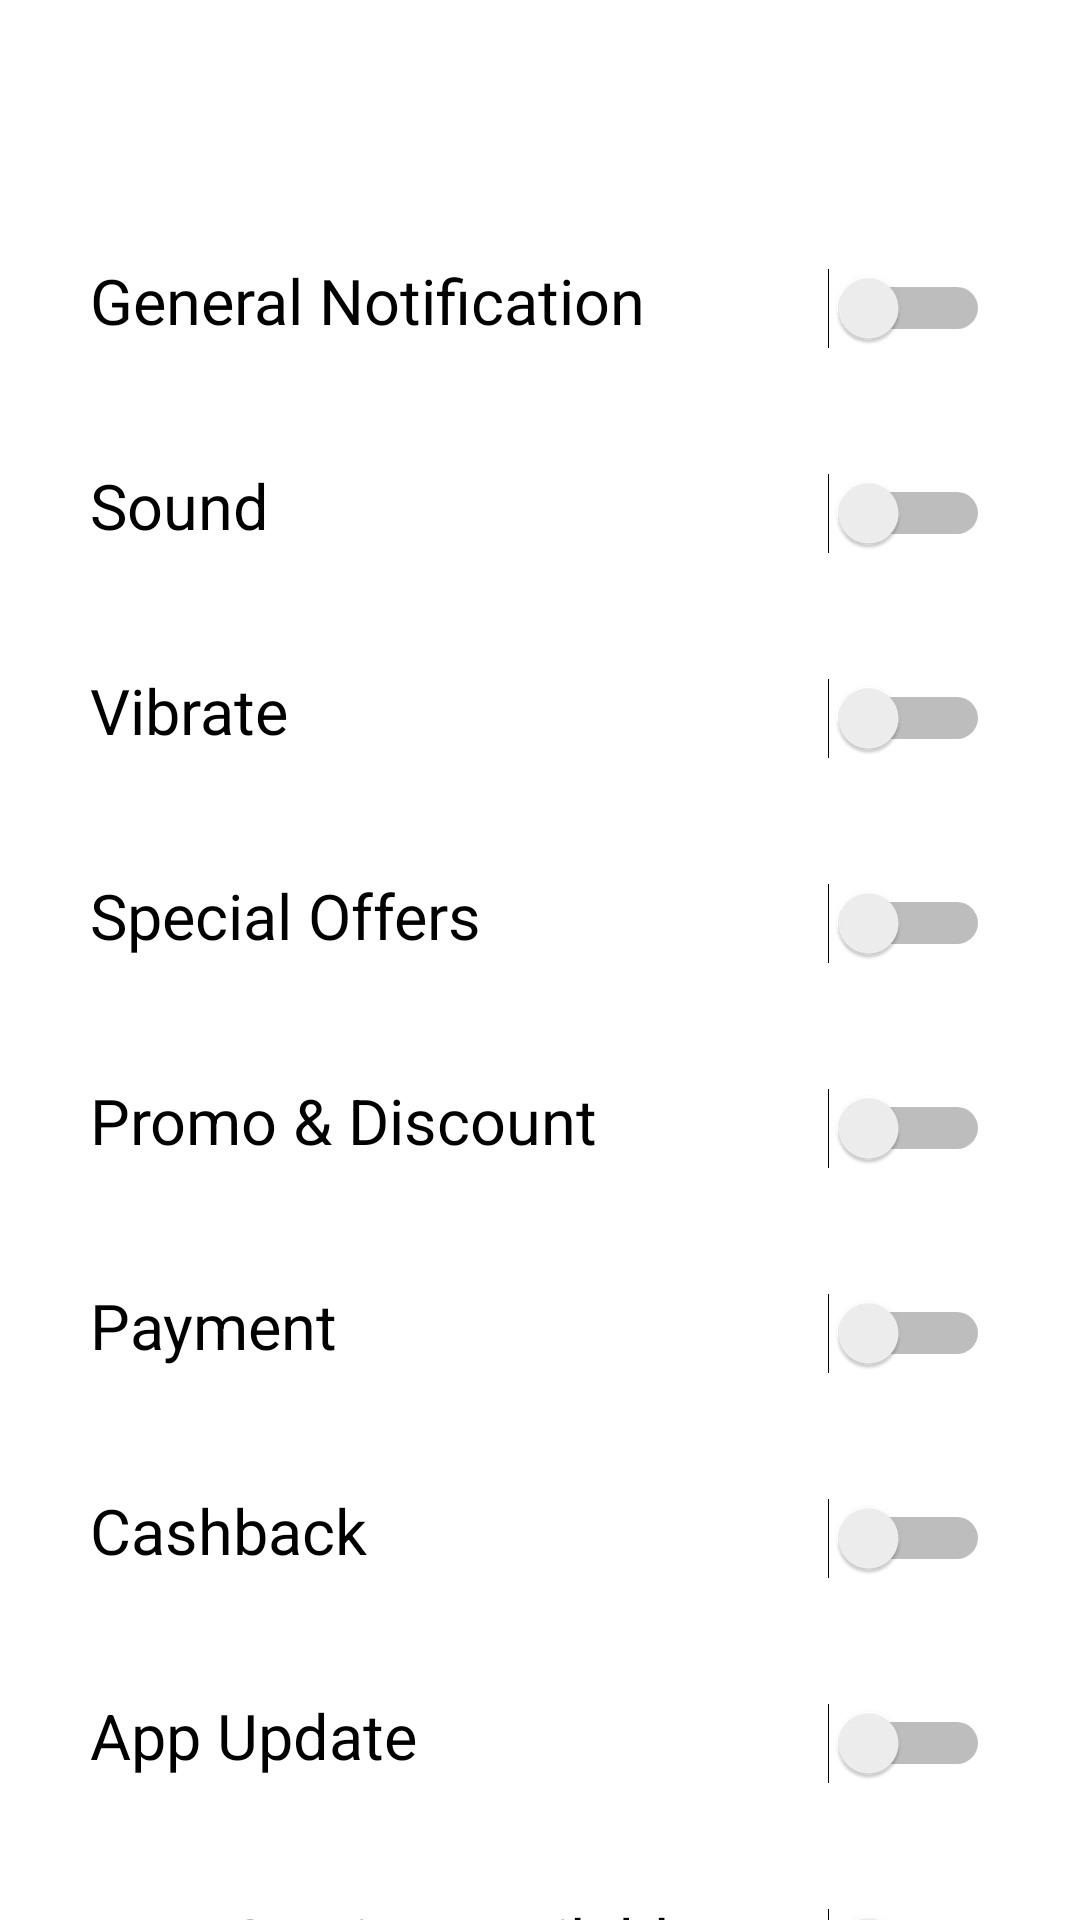

Reconstruct the res/layout file that produces this screen, plus the resources it refers to.
<!-- AndroidManifest.xml: application theme Theme.Shopey -->
<!-- res/layout/fragment_notification.xml -->
<?xml version="1.0" encoding="utf-8"?>
<androidx.constraintlayout.widget.ConstraintLayout xmlns:android="http://schemas.android.com/apk/res/android"
    xmlns:tools="http://schemas.android.com/tools"
    android:layout_width="match_parent"
    android:layout_height="match_parent"
    xmlns:app="http://schemas.android.com/apk/res-auto"
    tools:context=".ui.profileSettings.Notification">

    <include
        android:id="@+id/myToolbar"
        layout="@layout/toolbar_first"
        app:layout_constraintEnd_toEndOf="parent"
        app:layout_constraintStart_toStartOf="parent"
        app:layout_constraintTop_toTopOf="parent" />

    <ScrollView
        android:layout_width="match_parent"
        android:layout_height="0dp"
        android:scrollbars="none"
        app:layout_constraintBottom_toBottomOf="parent"
        app:layout_constraintEnd_toEndOf="parent"
        app:layout_constraintStart_toStartOf="parent"
        app:layout_constraintTop_toBottomOf="@+id/myToolbar">

        <LinearLayout
            android:layout_width="match_parent"
            android:layout_height="wrap_content"
            android:orientation="vertical"
            android:padding="20dp">

            <LinearLayout
                android:layout_width="match_parent"
                android:layout_height="match_parent"
                android:orientation="horizontal">

                <TextView
                    android:layout_width="0dp"
                    android:layout_height="wrap_content"
                    android:layout_weight="1"
                    android:padding="10dp"
                    android:text="@string/generalNotification"
                    android:textSize="21sp"
                    android:textColor="@color/black"/>

                <Switch
                    android:layout_width="wrap_content"
                    android:layout_height="wrap_content"
                    android:layout_marginEnd="10dp"
                    tools:ignore="UseSwitchCompatOrMaterialXml" />

            </LinearLayout>

            <LinearLayout
                android:layout_width="match_parent"
                android:layout_height="match_parent"
                android:orientation="horizontal"
                android:layout_marginTop="20dp">

                <TextView
                    android:layout_width="0dp"
                    android:layout_height="wrap_content"
                    android:layout_weight="1"
                    android:padding="10dp"
                    android:text="@string/Sound"
                    android:textSize="21sp"
                    android:textColor="@color/black"/>

                <Switch
                    android:layout_width="wrap_content"
                    android:layout_height="wrap_content"
                    android:layout_marginEnd="10dp"
                    tools:ignore="UseSwitchCompatOrMaterialXml" />

            </LinearLayout>

            <LinearLayout
                android:layout_width="match_parent"
                android:layout_height="match_parent"
                android:orientation="horizontal"
                android:layout_marginTop="20dp">

                <TextView
                    android:layout_width="0dp"
                    android:layout_height="wrap_content"
                    android:layout_weight="1"
                    android:padding="10dp"
                    android:text="@string/Vibrate"
                    android:textSize="21sp"
                    android:textColor="@color/black"/>

                <Switch
                    android:layout_width="wrap_content"
                    android:layout_height="wrap_content"
                    android:layout_marginEnd="10dp"
                    tools:ignore="UseSwitchCompatOrMaterialXml" />

            </LinearLayout>

            <LinearLayout
                android:layout_width="match_parent"
                android:layout_height="match_parent"
                android:orientation="horizontal"
                android:layout_marginTop="20dp">

                <TextView
                    android:layout_width="0dp"
                    android:layout_height="wrap_content"
                    android:layout_weight="1"
                    android:padding="10dp"
                    android:text="@string/specialOffers"
                    android:textSize="21sp"
                    android:textColor="@color/black"/>

                <Switch
                    android:layout_width="wrap_content"
                    android:layout_height="wrap_content"
                    android:layout_marginEnd="10dp"
                    tools:ignore="UseSwitchCompatOrMaterialXml" />

            </LinearLayout>

            <LinearLayout
                android:layout_width="match_parent"
                android:layout_height="match_parent"
                android:orientation="horizontal"
                android:layout_marginTop="20dp">

                <TextView
                    android:layout_width="0dp"
                    android:layout_height="wrap_content"
                    android:layout_weight="1"
                    android:padding="10dp"
                    android:text="@string/promoAndDiscount"
                    android:textSize="21sp"
                    android:textColor="@color/black"/>

                <Switch
                    android:layout_width="wrap_content"
                    android:layout_height="wrap_content"
                    android:layout_marginEnd="10dp"
                    tools:ignore="UseSwitchCompatOrMaterialXml" />

            </LinearLayout>

            <LinearLayout
                android:layout_width="match_parent"
                android:layout_height="match_parent"
                android:orientation="horizontal"
                android:layout_marginTop="20dp">

                <TextView
                    android:layout_width="0dp"
                    android:layout_height="wrap_content"
                    android:layout_weight="1"
                    android:padding="10dp"
                    android:text="@string/payment"
                    android:textSize="21sp"
                    android:textColor="@color/black"/>

                <Switch
                    android:layout_width="wrap_content"
                    android:layout_height="wrap_content"
                    android:layout_marginEnd="10dp"
                    tools:ignore="UseSwitchCompatOrMaterialXml" />

            </LinearLayout>

            <LinearLayout
                android:layout_width="match_parent"
                android:layout_height="match_parent"
                android:orientation="horizontal"
                android:layout_marginTop="20dp">

                <TextView
                    android:layout_width="0dp"
                    android:layout_height="wrap_content"
                    android:layout_weight="1"
                    android:padding="10dp"
                    android:text="@string/cashback"
                    android:textSize="21sp"
                    android:textColor="@color/black"/>

                <Switch
                    android:layout_width="wrap_content"
                    android:layout_height="wrap_content"
                    android:layout_marginEnd="10dp"
                    tools:ignore="UseSwitchCompatOrMaterialXml" />

            </LinearLayout>

            <LinearLayout
                android:layout_width="match_parent"
                android:layout_height="match_parent"
                android:orientation="horizontal"
                android:layout_marginTop="20dp">

                <TextView
                    android:layout_width="0dp"
                    android:layout_height="wrap_content"
                    android:layout_weight="1"
                    android:padding="10dp"
                    android:text="@string/appUpdate"
                    android:textSize="21sp"
                    android:textColor="@color/black"/>

                <Switch
                    android:layout_width="wrap_content"
                    android:layout_height="wrap_content"
                    android:layout_marginEnd="10dp"
                    tools:ignore="UseSwitchCompatOrMaterialXml" />

            </LinearLayout>

            <LinearLayout
                android:layout_width="match_parent"
                android:layout_height="match_parent"
                android:orientation="horizontal"
                android:layout_marginTop="20dp">

                <TextView
                    android:layout_width="0dp"
                    android:layout_height="wrap_content"
                    android:layout_weight="1"
                    android:padding="10dp"
                    android:text="@string/newServiceAvailable"
                    android:textSize="21sp"
                    android:textColor="@color/black"/>

                <Switch
                    android:layout_width="wrap_content"
                    android:layout_height="wrap_content"
                    android:layout_marginEnd="10dp"
                    tools:ignore="UseSwitchCompatOrMaterialXml" />

            </LinearLayout>

            <LinearLayout
                android:layout_width="match_parent"
                android:layout_height="match_parent"
                android:orientation="horizontal"
                android:layout_marginTop="20dp">

                <TextView
                    android:layout_width="0dp"
                    android:layout_height="wrap_content"
                    android:layout_weight="1"
                    android:padding="10dp"
                    android:text="@string/newTipsAvailable"
                    android:textSize="21sp"
                    android:textColor="@color/black"/>

                <Switch
                    android:layout_width="wrap_content"
                    android:layout_height="wrap_content"
                    android:layout_marginEnd="10dp"
                    tools:ignore="UseSwitchCompatOrMaterialXml" />

            </LinearLayout>

        </LinearLayout>

    </ScrollView>

</androidx.constraintlayout.widget.ConstraintLayout>
<!-- res/layout/toolbar_first.xml (included above) -->
<?xml version="1.0" encoding="utf-8"?>
<Toolbar xmlns:android="http://schemas.android.com/apk/res/android"
    android:layout_width="match_parent"
    android:layout_height="wrap_content">

    <ImageButton
        android:id="@+id/backToolbar"
        android:layout_width="wrap_content"
        android:layout_height="wrap_content"
        android:src="@drawable/ic_baseline_arrow_back_24"
        android:background="@drawable/button_sign_toolbar"
        android:padding="10dp"/>

    <TextView
        android:id="@+id/titleToolbar"
        android:layout_width="wrap_content"
        android:layout_height="wrap_content"
        android:textColor="@color/black"
        android:textSize="21sp"
        android:textStyle="bold"
        android:layout_marginStart="20dp"/>

</Toolbar>
<!-- resources referenced by this layout -->
<resources>
  <color name="black">#FF000000</color>
  <!-- drawable button_sign_toolbar (drawable) -->
  <?xml version="1.0" encoding="utf-8"?>
  <selector xmlns:android="http://schemas.android.com/apk/res/android">
  
      <item android:state_pressed="true">
  
          <shape android:shape="oval">
  
              <solid android:color="@color/back_gray"/>
  
          </shape>
  
      </item>
  
      <item>
  
          <shape android:shape="oval">
  
              <solid android:color="@color/white"/>
  
          </shape>
  
      </item>
  
  </selector>
  <string name="Sound">Sound</string>
  <string name="Vibrate">Vibrate</string>
  <string name="appUpdate">App Update</string>
  <string name="cashback">Cashback</string>
  <string name="generalNotification">General Notification</string>
  <string name="newServiceAvailable">New Service Available</string>
  <string name="newTipsAvailable">New Tips Available</string>
  <string name="payment">Payment</string>
  <string name="promoAndDiscount">Promo &amp; Discount</string>
  <string name="specialOffers">Special Offers</string>
  <style name="Theme.Shopey" parent="Theme.MaterialComponents.DayNight.NoActionBar">
          
          <item name="colorPrimary">@color/black</item>
          <item name="colorPrimaryVariant">@color/black</item>
          <item name="colorOnPrimary">@color/white</item>
          
          <item name="colorSecondary">@color/black</item>
          <item name="colorSecondaryVariant">@color/black</item>
          <item name="colorOnSecondary">@color/black</item>
          
          <item name="android:statusBarColor">@color/white</item>
          <item name="android:windowLightStatusBar" tools:targetApi="31">true</item>
          
      </style>
  <color name="back_gray">#D8D8D8</color>
  <color name="white">#FFFFFFFF</color>
</resources>
